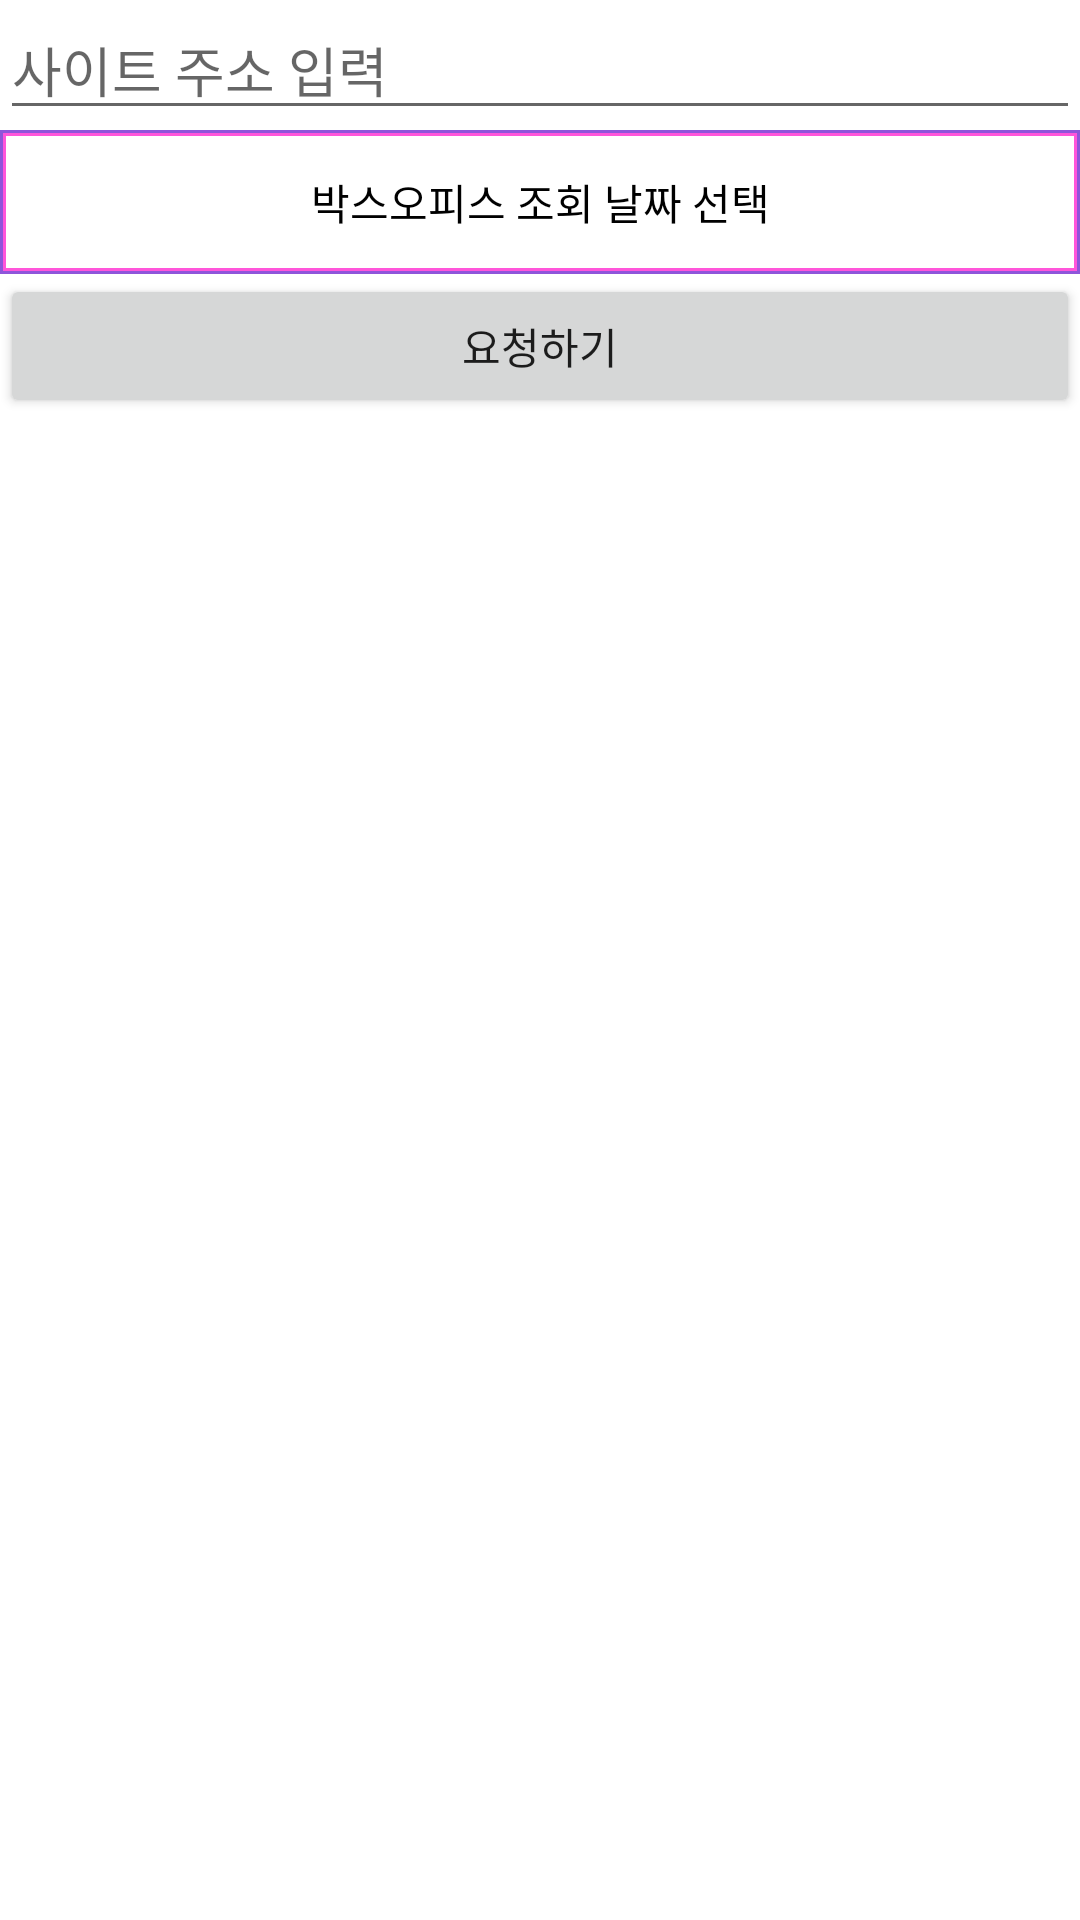

Reconstruct the res/layout file that produces this screen, plus the resources it refers to.
<!-- AndroidManifest.xml: application theme Theme.20173007_final_2 -->
<!-- res/layout/activity_main.xml -->
<?xml version="1.0" encoding="utf-8"?>
<LinearLayout xmlns:android="http://schemas.android.com/apk/res/android"

    xmlns:tools="http://schemas.android.com/tools"
    android:layout_width="match_parent"
    android:layout_height="match_parent"
    android:orientation="vertical"
    tools:context="com.example.a20173007_final_2.MainActivity">

    <EditText
        android:id="@+id/xeditText"
        android:layout_width="match_parent"
        android:layout_height="wrap_content"
        android:hint="사이트 주소 입력"
        />

    <Button
        android:id="@+id/dateButton"
        android:layout_width="match_parent"
        android:layout_height="wrap_content"
        android:background="@drawable/button"
        android:textColor="@color/black"
        android:text="박스오피스 조회 날짜 선택" />

    <Button
        android:id="@+id/xbutton"
        android:layout_width="match_parent"
        android:layout_height="wrap_content"
        android:text="요청하기" />

    <androidx.recyclerview.widget.RecyclerView
        android:id="@+id/recyclerView"
        android:layout_width="match_parent"
        android:layout_height="match_parent"
        android:layout_marginBottom="10dp"/>


</LinearLayout>
<!-- resources referenced by this layout -->
<resources>
  <!-- drawable button (drawable) -->
  <?xml version="1.0" encoding="utf-8"?>
  <layer-list xmlns:android="http://schemas.android.com/apk/res/android">
  
      <item>
          <shape android:shape="rectangle">
  
              <stroke android:width="1dp" android:color="#8E55DA"/>
              <solid android:color="#00000000" />
          </shape>
      </item>
      <item android:top="1dp" android:bottom="1dp"
          android:right="1dp" android:left="1dp">
          <shape android:shape="rectangle">
              <stroke android:width="1dp" android:color="#FF55DA"/>
              <solid android:color="#00000000"/>
          </shape>
      </item>
  </layer-list>
  <style name="Theme.20173007_final_2" parent="Theme.MaterialComponents.DayNight.DarkActionBar">
          
          <item name="colorPrimary">@color/purple_500</item>
          <item name="colorPrimaryVariant">@color/purple_700</item>
          <item name="colorOnPrimary">@color/white</item>
          
          <item name="colorSecondary">@color/teal_200</item>
          <item name="colorSecondaryVariant">@color/teal_700</item>
          <item name="colorOnSecondary">@color/black</item>
          
          <item name="android:statusBarColor" tools:targetApi="l">?attr/colorPrimaryVariant</item>
          
      </style>
  <!-- not gathered from this repository: default colours our renderer supplied (Android Studio template values) -->
  <color name="purple_500">#FF6200EE</color>
  <color name="purple_700">#FF3700B3</color>
  <color name="teal_200">#FF03DAC5</color>
  <color name="teal_700">#FF018786</color>
  <color name="black">#FF000000</color>
  <color name="white">#FFFFFFFF</color>
</resources>
